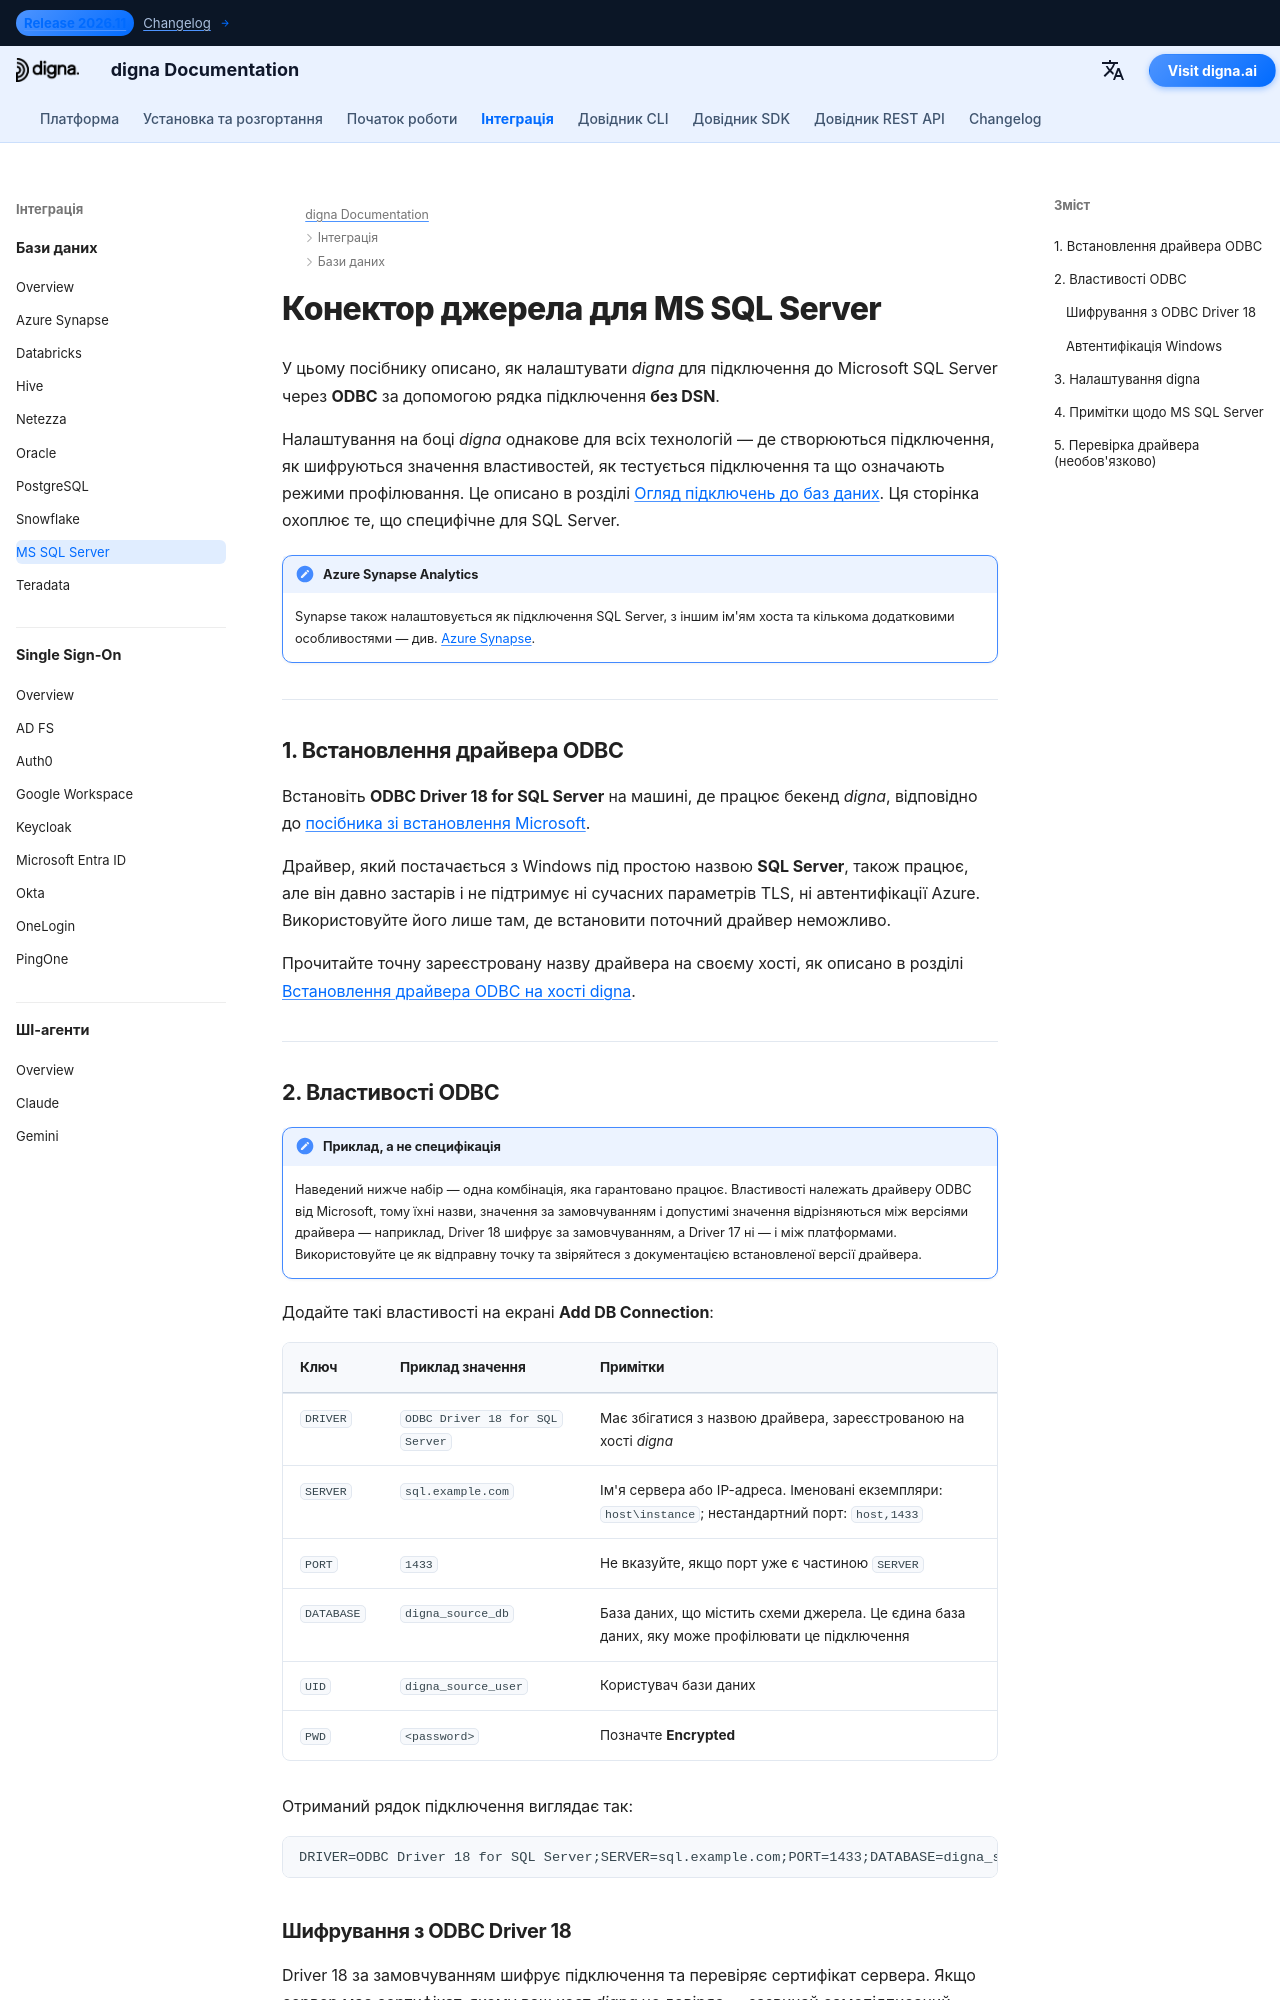

repository: dignaai/digna-docs · page: uk/databases/sqlserver_connector_guide/index.html · generator: mkdocs

---
title: Конектор MS SQL Server – інтеграція бази даних | Документація digna
description: Налаштуйте підключення digna до Microsoft SQL Server через ODBC за допомогою рядка підключення без DSN. Охоплює драйвер Microsoft ODBC, потрібні властивості ODBC, параметри шифрування та параметри підключення на боці digna.
image: /assets/logo_square.png
---


# Конектор джерела для MS SQL Server

У цьому посібнику описано, як налаштувати *digna* для підключення до Microsoft SQL Server через
**ODBC** за допомогою рядка підключення **без DSN**.

Налаштування на боці *digna* однакове для всіх технологій — де створюються підключення, як
шифруються значення властивостей, як тестується підключення та що означають режими профілювання.
Це описано в розділі [Огляд підключень до баз даних](overview.md). Ця сторінка охоплює те, що
специфічне для SQL Server.

!!! note "Azure Synapse Analytics"

    Synapse також налаштовується як підключення SQL Server, з іншим ім'ям хоста та кількома
    додатковими особливостями — див. [Azure Synapse](azure_synapse_connector_guide.md).

---

## 1. Встановлення драйвера ODBC {: #1-install-the-odbc-driver }

Встановіть **ODBC Driver 18 for SQL Server** на машині, де працює бекенд *digna*, відповідно до
[посібника зі встановлення Microsoft](https://learn.microsoft.com/sql/connect/odbc/download-odbc-driver-for-sql-server).

Драйвер, який постачається з Windows під простою назвою **SQL Server**, також працює, але він
давно застарів і не підтримує ні сучасних параметрів TLS, ні автентифікації Azure. Використовуйте
його лише там, де встановити поточний драйвер неможливо.

Прочитайте точну зареєстровану назву драйвера на своєму хості, як описано в розділі
[Встановлення драйвера ODBC на хості digna](overview.md#install-the-driver).

---
